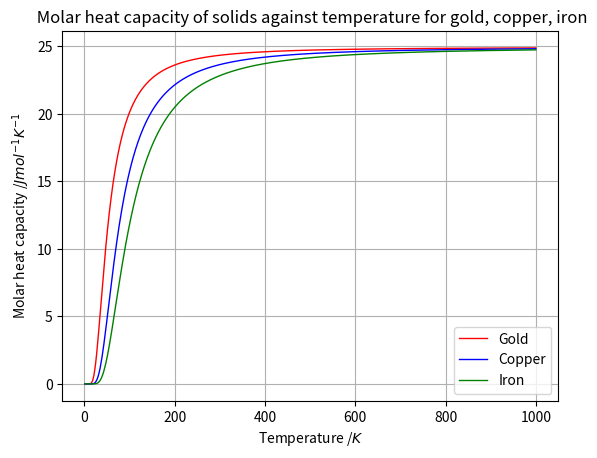

Python code for this plot:
import matplotlib.pyplot as plt
import numpy as np
import math
from scipy import constants


def einstein_molar_heat_capacity(T, Theta_E):

    if np.any(T <= 0):
        raise ValueError("Temperature must be strictly greater than 0 Kelvin.")
        
    x = Theta_E / T
    Cv = np.zeros_like(x)
    
    # Prevent numerical overflow for temperatures near absolute zero (where x > ~700)
    overflow_limit = 700.0
    low_temp_mask = x > overflow_limit
    normal_mask = ~low_temp_mask
    
    #Standard Einstein formula calculation
    Cv[normal_mask] = 3 * constants.R * (x[normal_mask]**2) * (np.exp(x[normal_mask]) / (np.exp(x[normal_mask]) - 1)**2)
    
    # *Overflow-safe approximation for near-absolute-zero environments
    Cv[low_temp_mask] = 3 * constants.R * (x[low_temp_mask]**2) * np.exp(-x[low_temp_mask])

    return float(Cv) if Cv.ndim == 0 else Cv

T = np.linspace(1, 1000, 500)
Cv_gold = einstein_molar_heat_capacity(T, Theta_E = 162.0 )
Cv_copper = einstein_molar_heat_capacity(T, Theta_E = 240.0 )
Cv_iron = einstein_molar_heat_capacity(T, Theta_E = 310.0 )


plt.plot(T , Cv_gold, label='Gold', color='red', linewidth=1)
plt.plot(T , Cv_copper, label='Copper', color='blue', linewidth=1)
plt.plot(T , Cv_iron, label='Iron', color='green', linewidth=1)


plt.title(' Molar heat capacity of solids against temperature for gold, copper, iron')
plt.xlabel(r'Temperature /$K$')
plt.ylabel(r'Molar heat capacity /$Jmol^{-1}K^{-1}$')
plt.grid(True)
plt.legend()



plt.show()
